The GitHub repository Shivamm638/IADAI201-2505469-Shivam contains a labelled image folder "processed" with 2 categories: empty, occupied. Examples follow, each with its label.

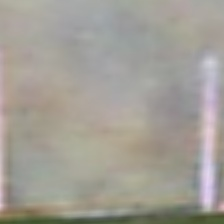
Label: empty

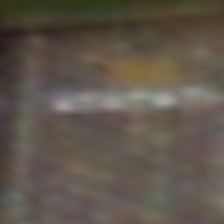
Label: empty

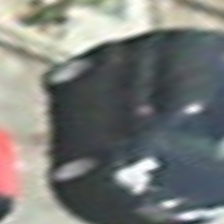
Label: occupied

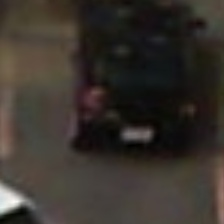
Label: occupied

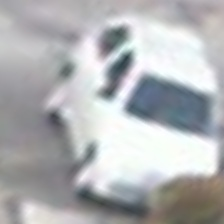
Label: occupied

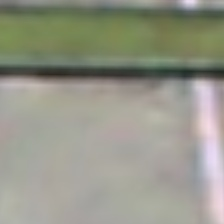
Label: empty
